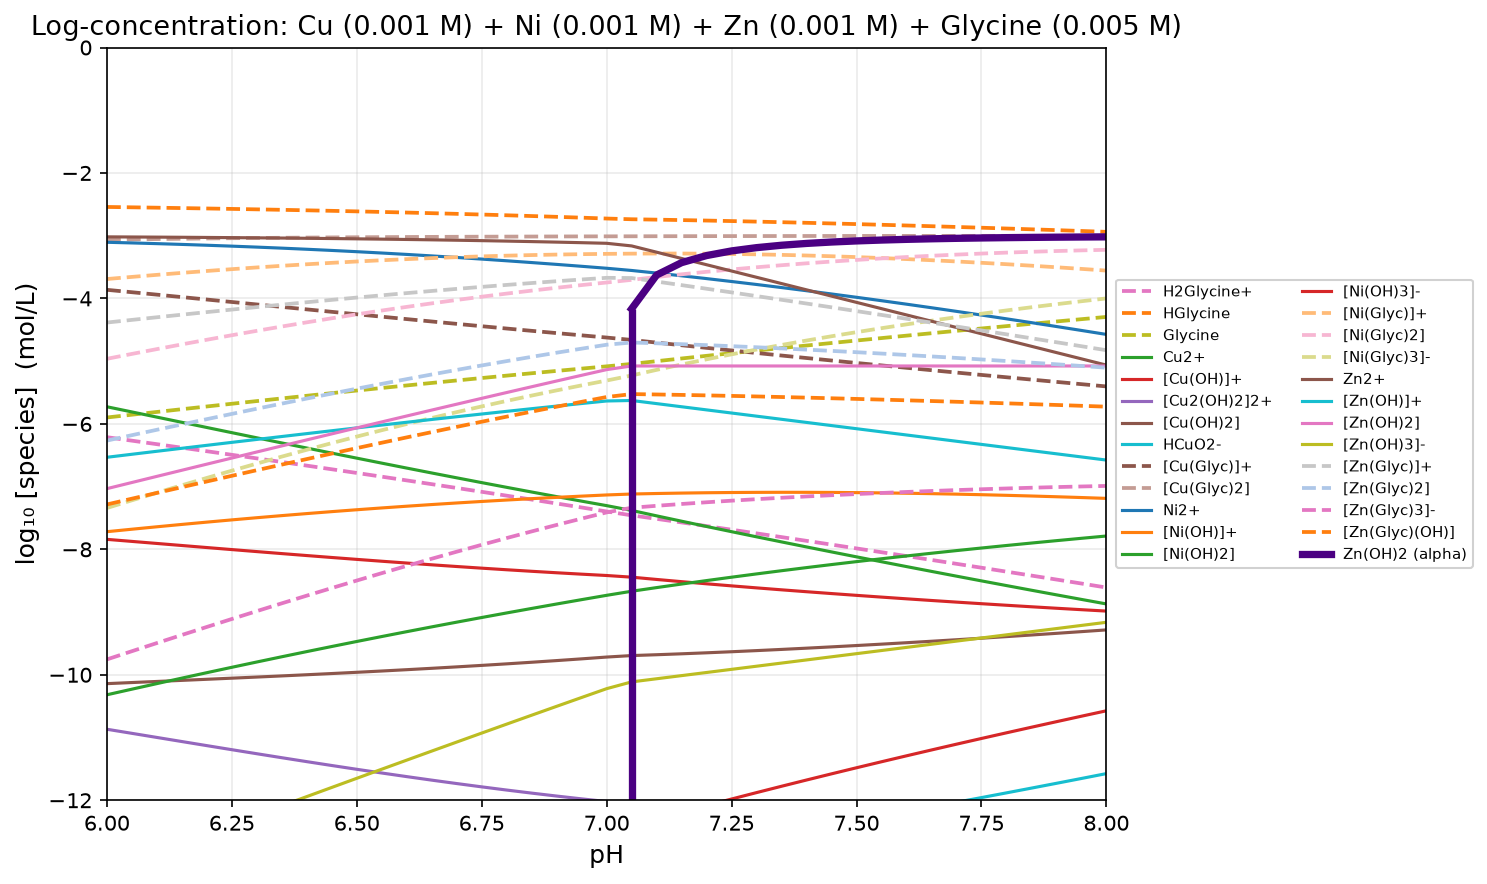

The table this chart was drawn from, first rows:
pH, H2O, H2Glycine+, HGlycine, Glycine, Cu+, Cu2+, [Cu(OH)]+, [Cu2(OH)2]2+, [Cu(OH)2], HCuO2-, [Cu3(OH)4]2+, CuO22-, [Cu(Glyc)]+, [Cu(Glyc)2], Ni2+, [Ni(OH)]+, [Ni(OH)2], [Ni(OH)3]-, [Ni4(OH)4]4+, [Ni(Glyc)]+, [Ni(Glyc)2], [Ni(Glyc)3]-, Zn2+
6, -2.200000e-01, -6.211985e+00, -2.541985e+00, -5.898158e+00, -3.000000e+02, -5.727188e+00, -7.841015e+00, -1.086820e+01, -1.014102e+01, -1.443199e+01, -1.610922e+01, -2.114053e+01, -3.863000e+00, -3.064985e+00, -3.104994e+00, -7.718822e+00, -1.031882e+01, -1.510499e+01, -1.569232e+01, -3.690807e+00, -4.962792e+00, -7.340950e+00, -3.018740e+00
6.05, -2.200000e-01, -6.267711e+00, -2.547711e+00, -5.853883e+00, -3.000000e+02, -5.809775e+00, -7.873602e+00, -1.093338e+01, -1.012360e+01, -1.436457e+01, -1.615698e+01, -2.102312e+01, -3.901313e+00, -3.059023e+00, -3.115445e+00, -7.679272e+00, -1.022927e+01, -1.496544e+01, -1.553412e+01, -3.656983e+00, -4.884693e+00, -7.218577e+00, -3.020742e+00
6.1, -2.200000e-01, -6.323659e+00, -2.553659e+00, -5.809832e+00, -3.000000e+02, -5.892463e+00, -7.906290e+00, -1.099875e+01, -1.010629e+01, -1.429726e+01, -1.620504e+01, -2.090581e+01, -3.939949e+00, -3.053608e+00, -3.126793e+00, -7.640621e+00, -1.014062e+01, -1.482679e+01, -1.537952e+01, -3.624280e+00, -4.807938e+00, -7.097770e+00, -3.022947e+00
6.15, -2.200000e-01, -6.379857e+00, -2.559857e+00, -5.766030e+00, -3.000000e+02, -5.975152e+00, -7.938980e+00, -1.106413e+01, -1.008898e+01, -1.422995e+01, -1.625311e+01, -2.078850e+01, -3.978837e+00, -3.048694e+00, -3.139089e+00, -7.602916e+00, -1.005292e+01, -1.468909e+01, -1.522870e+01, -3.592773e+00, -4.732630e+00, -6.978660e+00, -3.025370e+00
6.2, -2.200000e-01, -6.436332e+00, -2.566332e+00, -5.722505e+00, -3.000000e+02, -6.057747e+00, -7.971574e+00, -1.112932e+01, -1.007157e+01, -1.416255e+01, -1.630090e+01, -2.067109e+01, -4.017906e+00, -3.044239e+00, -3.152377e+00, -7.566204e+00, -9.966204e+00, -1.455238e+01, -1.508185e+01, -3.562537e+00, -4.658869e+00, -6.861374e+00, -3.028030e+00
6.25, -2.200000e-01, -6.493112e+00, -2.573112e+00, -5.679284e+00, -3.000000e+02, -6.140153e+00, -8.003980e+00, -1.119413e+01, -1.005398e+01, -1.409495e+01, -1.634811e+01, -2.055350e+01, -4.057092e+00, -3.040203e+00, -3.166702e+00, -7.530529e+00, -9.880529e+00, -1.441670e+01, -1.493915e+01, -3.533641e+00, -4.586752e+00, -6.746037e+00, -3.030946e+00
6.3, -2.200000e-01, -6.550221e+00, -2.580221e+00, -5.636394e+00, -3.000000e+02, -6.222280e+00, -8.036107e+00, -1.125839e+01, -1.003611e+01, -1.402708e+01, -1.639450e+01, -2.043563e+01, -4.096329e+00, -3.036550e+00, -3.182103e+00, -7.495930e+00, -9.795930e+00, -1.428210e+01, -1.480076e+01, -3.506152e+00, -4.516373e+00, -6.632767e+00, -3.034138e+00
6.35, -2.200000e-01, -6.607687e+00, -2.587687e+00, -5.593860e+00, -3.000000e+02, -6.304044e+00, -8.067871e+00, -1.132192e+01, -1.001787e+01, -1.395884e+01, -1.643979e+01, -2.031739e+01, -4.135558e+00, -3.033245e+00, -3.198615e+00, -7.462443e+00, -9.712443e+00, -1.414862e+01, -1.466681e+01, -3.480130e+00, -4.447817e+00, -6.521676e+00, -3.037628e+00
6.4, -2.200000e-01, -6.665533e+00, -2.595533e+00, -5.551706e+00, -3.000000e+02, -6.385363e+00, -8.099191e+00, -1.138455e+01, -9.999191e+00, -1.389016e+01, -1.648374e+01, -2.019871e+01, -4.174724e+00, -3.030257e+00, -3.216270e+00, -7.430097e+00, -9.630097e+00, -1.401627e+01, -1.453742e+01, -3.455630e+00, -4.381163e+00, -6.412869e+00, -3.041437e+00
6.45, -2.200000e-01, -6.723783e+00, -2.603783e+00, -5.509955e+00, -3.000000e+02, -6.466162e+00, -8.129989e+00, -1.144615e+01, -9.979989e+00, -1.382096e+01, -1.652614e+01, -2.007951e+01, -4.213772e+00, -3.027554e+00, -3.235091e+00, -7.398918e+00, -9.548918e+00, -1.388509e+01, -1.441271e+01, -3.432701e+00, -4.316483e+00, -6.306438e+00, -3.045588e+00
6.5, -2.200000e-01, -6.782458e+00, -2.612458e+00, -5.468631e+00, -3.000000e+02, -6.546369e+00, -8.160196e+00, -1.150656e+01, -9.960196e+00, -1.375117e+01, -1.656676e+01, -1.995971e+01, -4.252654e+00, -3.025112e+00, -3.255096e+00, -7.368924e+00, -9.468924e+00, -1.375510e+01, -1.429273e+01, -3.411382e+00, -4.253840e+00, -6.202470e+00, -3.050105e+00
6.55, -2.200000e-01, -6.841580e+00, -2.621580e+00, -5.427752e+00, -3.000000e+02, -6.625918e+00, -8.189745e+00, -1.156566e+01, -9.939745e+00, -1.368072e+01, -1.660541e+01, -1.983926e+01, -4.291325e+00, -3.022905e+00, -3.276299e+00, -7.340126e+00, -9.390126e+00, -1.362630e+01, -1.417754e+01, -3.391706e+00, -4.193286e+00, -6.101038e+00, -3.055012e+00
6.6, -2.200000e-01, -6.901168e+00, -2.631168e+00, -5.387340e+00, -3.000000e+02, -6.704746e+00, -8.218574e+00, -1.162332e+01, -9.918574e+00, -1.360955e+01, -1.664189e+01, -1.971809e+01, -4.329742e+00, -3.020909e+00, -3.298702e+00, -7.312529e+00, -9.312529e+00, -1.349870e+01, -1.406715e+01, -3.373697e+00, -4.134865e+00, -6.002206e+00, -3.060335e+00
6.65, -2.200000e-01, -6.961240e+00, -2.641240e+00, -5.347413e+00, -3.000000e+02, -6.782798e+00, -8.246625e+00, -1.167942e+01, -9.896625e+00, -1.353760e+01, -1.667605e+01, -1.959614e+01, -4.367865e+00, -3.019106e+00, -3.322304e+00, -7.286131e+00, -9.236131e+00, -1.337230e+01, -1.396156e+01, -3.357372e+00, -4.078612e+00, -5.906025e+00, -3.066100e+00
6.7, -2.200000e-01, -7.021814e+00, -2.651814e+00, -5.307987e+00, -3.000000e+02, -6.860019e+00, -8.273847e+00, -1.173387e+01, -9.873847e+00, -1.346482e+01, -1.670771e+01, -1.947336e+01, -4.405661e+00, -3.017475e+00, -3.347094e+00, -7.260921e+00, -9.160921e+00, -1.324709e+01, -1.386072e+01, -3.342736e+00, -4.024550e+00, -5.812537e+00, -3.072335e+00
6.75, -2.200000e-01, -7.082906e+00, -2.662906e+00, -5.269078e+00, -3.000000e+02, -6.936361e+00, -8.300189e+00, -1.178655e+01, -9.850189e+00, -1.339116e+01, -1.673674e+01, -1.934971e+01, -4.443094e+00, -3.016000e+00, -3.373054e+00, -7.236882e+00, -9.086882e+00, -1.312305e+01, -1.376456e+01, -3.329787e+00, -3.972693e+00, -5.721771e+00, -3.079067e+00
6.8, -2.200000e-01, -7.144530e+00, -2.674530e+00, -5.230702e+00, -3.000000e+02, -7.011779e+00, -8.325607e+00, -1.183739e+01, -9.825607e+00, -1.331658e+01, -1.676299e+01, -1.922512e+01, -4.480136e+00, -3.014666e+00, -3.400160e+00, -7.213987e+00, -9.013987e+00, -1.300016e+01, -1.367299e+01, -3.318517e+00, -3.923046e+00, -5.633749e+00, -3.086325e+00
6.85, -2.200000e-01, -7.206700e+00, -2.686700e+00, -5.192872e+00, -3.000000e+02, -7.086231e+00, -8.350059e+00, -1.188629e+01, -9.800059e+00, -1.324103e+01, -1.678635e+01, -1.909958e+01, -4.516758e+00, -3.013458e+00, -3.428378e+00, -7.192206e+00, -8.942206e+00, -1.287838e+01, -1.358586e+01, -3.308905e+00, -3.875605e+00, -5.548477e+00, -3.094140e+00
6.9, -2.200000e-01, -7.269429e+00, -2.699429e+00, -5.155601e+00, -3.000000e+02, -7.159679e+00, -8.373507e+00, -1.193319e+01, -9.773507e+00, -1.316448e+01, -1.680669e+01, -1.897302e+01, -4.552935e+00, -3.012364e+00, -3.457670e+00, -7.171498e+00, -8.871498e+00, -1.275767e+01, -1.350303e+01, -3.300926e+00, -3.830355e+00, -5.465956e+00, -3.102543e+00
6.95, -2.200000e-01, -7.332728e+00, -2.712728e+00, -5.118901e+00, -3.000000e+02, -7.232090e+00, -8.395917e+00, -1.197801e+01, -9.745917e+00, -1.308689e+01, -1.682392e+01, -1.884543e+01, -4.588645e+00, -3.011373e+00, -3.487990e+00, -7.151818e+00, -8.801818e+00, -1.263799e+01, -1.342431e+01, -3.294546e+00, -3.787274e+00, -5.386174e+00, -3.111568e+00
7, -2.200000e-01, -7.396608e+00, -2.726608e+00, -5.082780e+00, -3.000000e+02, -7.303431e+00, -8.417259e+00, -1.202069e+01, -9.717259e+00, -1.300823e+01, -1.683795e+01, -1.871678e+01, -4.623867e+00, -3.010474e+00, -3.519288e+00, -7.133115e+00, -8.733115e+00, -1.251929e+01, -1.334950e+01, -3.289723e+00, -3.746330e+00, -5.309111e+00, -3.121249e+00
7.05, -2.200000e-01, -7.457953e+00, -2.737953e+00, -5.044126e+00, -3.000000e+02, -7.379857e+00, -8.443684e+00, -1.207354e+01, -9.693684e+00, -1.293466e+01, -1.686722e+01, -1.859320e+01, -4.661637e+00, -3.009590e+00, -3.554407e+00, -7.118234e+00, -8.668234e+00, -1.240441e+01, -1.328997e+01, -3.286187e+00, -3.704140e+00, -5.228266e+00, -3.163173e+00
7.1, -2.200000e-01, -7.514252e+00, -2.744252e+00, -5.000425e+00, -3.000000e+02, -7.466349e+00, -8.480176e+00, -1.214652e+01, -9.680176e+00, -1.287115e+01, -1.692670e+01, -1.847969e+01, -4.704428e+00, -3.008680e+00, -3.596164e+00, -7.109991e+00, -8.609991e+00, -1.229616e+01, -1.325700e+01, -3.284243e+00, -3.658495e+00, -5.138920e+00, -3.263173e+00
7.15, -2.200000e-01, -7.571230e+00, -2.751230e+00, -4.957402e+00, -3.000000e+02, -7.551581e+00, -8.515408e+00, -1.221699e+01, -9.665408e+00, -1.280638e+01, -1.698240e+01, -1.836493e+01, -4.746638e+00, -3.007867e+00, -3.639426e+00, -7.103254e+00, -8.553254e+00, -1.218943e+01, -1.323005e+01, -3.284484e+00, -3.615713e+00, -5.053116e+00, -3.363173e+00
7.2, -2.200000e-01, -7.628835e+00, -2.758835e+00, -4.915008e+00, -3.000000e+02, -7.635644e+00, -8.549471e+00, -1.228511e+01, -9.649471e+00, -1.274044e+01, -1.703459e+01, -1.824899e+01, -4.788306e+00, -3.007141e+00, -3.684168e+00, -7.097995e+00, -8.497995e+00, -1.208417e+01, -1.320902e+01, -3.286830e+00, -3.575665e+00, -4.970672e+00, -3.463173e+00
7.25, -2.200000e-01, -7.687019e+00, -2.767019e+00, -4.873192e+00, -3.000000e+02, -7.718623e+00, -8.582450e+00, -1.235107e+01, -9.632450e+00, -1.267342e+01, -1.708352e+01, -1.813197e+01, -4.829470e+00, -3.006489e+00, -3.730360e+00, -7.094188e+00, -8.444188e+00, -1.198036e+01, -1.319379e+01, -3.291207e+00, -3.538227e+00, -4.891419e+00, -3.563173e+00
7.3, -2.200000e-01, -7.745739e+00, -2.775739e+00, -4.831912e+00, -3.000000e+02, -7.800598e+00, -8.614426e+00, -1.241502e+01, -9.614426e+00, -1.260540e+01, -1.712945e+01, -1.801394e+01, -4.870165e+00, -3.005904e+00, -3.777977e+00, -7.091804e+00, -8.391804e+00, -1.187798e+01, -1.318425e+01, -3.297543e+00, -3.503282e+00, -4.815194e+00, -3.663173e+00
7.35, -2.200000e-01, -7.804954e+00, -2.784954e+00, -4.791127e+00, -3.000000e+02, -7.881642e+00, -8.645470e+00, -1.247711e+01, -9.595470e+00, -1.253644e+01, -1.717258e+01, -1.789499e+01, -4.910424e+00, -3.005378e+00, -3.826987e+00, -7.090815e+00, -8.340815e+00, -1.177699e+01, -1.318030e+01, -3.305769e+00, -3.470723e+00, -4.741850e+00, -3.763173e+00
7.4, -2.200000e-01, -7.864628e+00, -2.794628e+00, -4.750800e+00, -3.000000e+02, -7.961820e+00, -8.675648e+00, -1.253747e+01, -9.575648e+00, -1.246662e+01, -1.721312e+01, -1.777517e+01, -4.950275e+00, -3.004903e+00, -3.877363e+00, -7.091190e+00, -8.291190e+00, -1.167736e+01, -1.318180e+01, -3.315818e+00, -3.440446e+00, -4.671246e+00, -3.863173e+00
7.45, -2.200000e-01, -7.924728e+00, -2.804728e+00, -4.710900e+00, -3.000000e+02, -8.041192e+00, -8.705019e+00, -1.259621e+01, -9.555019e+00, -1.239599e+01, -1.725123e+01, -1.765454e+01, -4.989747e+00, -3.004475e+00, -3.929071e+00, -7.092899e+00, -8.242899e+00, -1.157907e+01, -1.318863e+01, -3.327626e+00, -3.412354e+00, -4.603254e+00, -3.963173e+00
7.5, -2.200000e-01, -7.985226e+00, -2.815226e+00, -4.671398e+00, -3.000000e+02, -8.119809e+00, -8.733636e+00, -1.265344e+01, -9.533636e+00, -1.232461e+01, -1.728708e+01, -1.753315e+01, -5.028862e+00, -3.004087e+00, -3.982079e+00, -7.095906e+00, -8.195906e+00, -1.148208e+01, -1.320066e+01, -3.341131e+00, -3.386357e+00, -4.537755e+00, -4.063173e+00
7.55, -2.200000e-01, -8.046097e+00, -2.826097e+00, -4.632269e+00, -3.000000e+02, -8.197715e+00, -8.761543e+00, -1.270926e+01, -9.511543e+00, -1.225252e+01, -1.732080e+01, -1.741106e+01, -5.067639e+00, -3.003736e+00, -4.036349e+00, -7.100176e+00, -8.150176e+00, -1.138635e+01, -1.321774e+01, -3.356273e+00, -3.362370e+00, -4.474639e+00, -4.163173e+00
7.6, -2.200000e-01, -8.107321e+00, -2.837321e+00, -4.593494e+00, -3.000000e+02, -8.274948e+00, -8.788776e+00, -1.276372e+01, -9.488776e+00, -1.217975e+01, -1.735250e+01, -1.728829e+01, -5.106097e+00, -3.003418e+00, -4.091843e+00, -7.105671e+00, -8.105671e+00, -1.129184e+01, -1.323972e+01, -3.372992e+00, -3.340313e+00, -4.413807e+00, -4.263173e+00
7.65, -2.200000e-01, -8.168882e+00, -2.848882e+00, -4.555055e+00, -3.000000e+02, -8.351538e+00, -8.815366e+00, -1.281690e+01, -9.465366e+00, -1.210634e+01, -1.738227e+01, -1.716488e+01, -5.144248e+00, -3.003130e+00, -4.148519e+00, -7.112347e+00, -8.062347e+00, -1.119852e+01, -1.326642e+01, -3.391229e+00, -3.320111e+00, -4.355165e+00, -4.363173e+00
7.7, -2.200000e-01, -8.230767e+00, -2.860767e+00, -4.516940e+00, -3.000000e+02, -8.427506e+00, -8.841333e+00, -1.286884e+01, -9.441333e+00, -1.203231e+01, -1.741017e+01, -1.704085e+01, -5.182100e+00, -3.002867e+00, -4.206331e+00, -7.120158e+00, -8.020158e+00, -1.110633e+01, -1.329767e+01, -3.410925e+00, -3.301692e+00, -4.298632e+00, -4.463173e+00
7.75, -2.200000e-01, -8.292968e+00, -2.872968e+00, -4.479140e+00, -3.000000e+02, -8.502866e+00, -8.866694e+00, -1.291956e+01, -9.416694e+00, -1.195767e+01, -1.743625e+01, -1.691621e+01, -5.219661e+00, -3.002629e+00, -4.265228e+00, -7.129056e+00, -7.979056e+00, -1.101523e+01, -1.333326e+01, -3.432023e+00, -3.284991e+00, -4.244131e+00, -4.563173e+00
7.8, -2.200000e-01, -8.355480e+00, -2.885480e+00, -4.441652e+00, -3.000000e+02, -8.577625e+00, -8.891453e+00, -1.296908e+01, -9.391453e+00, -1.188243e+01, -1.746053e+01, -1.679097e+01, -5.256932e+00, -3.002412e+00, -4.325156e+00, -7.138983e+00, -7.938983e+00, -1.092516e+01, -1.337297e+01, -3.454463e+00, -3.269942e+00, -4.191595e+00, -4.663173e+00
7.85, -2.200000e-01, -8.418303e+00, -2.898303e+00, -4.404475e+00, -3.000000e+02, -8.651782e+00, -8.915609e+00, -1.301739e+01, -9.365609e+00, -1.180658e+01, -1.748300e+01, -1.666513e+01, -5.293912e+00, -3.002215e+00, -4.386054e+00, -7.149881e+00, -7.899881e+00, -1.083605e+01, -1.341656e+01, -3.478184e+00, -3.256487e+00, -4.140962e+00, -4.763173e+00
7.9, -2.200000e-01, -8.481441e+00, -2.911441e+00, -4.367613e+00, -3.000000e+02, -8.725326e+00, -8.939153e+00, -1.306448e+01, -9.339153e+00, -1.173013e+01, -1.750363e+01, -1.653867e+01, -5.330594e+00, -3.002035e+00, -4.447856e+00, -7.161683e+00, -7.861683e+00, -1.074786e+01, -1.346377e+01, -3.503124e+00, -3.244565e+00, -4.092178e+00, -4.863173e+00
7.95, -2.200000e-01, -8.544901e+00, -2.924901e+00, -4.331074e+00, -3.000000e+02, -8.798241e+00, -8.962069e+00, -1.311031e+01, -9.312069e+00, -1.165304e+01, -1.752238e+01, -1.641159e+01, -5.366970e+00, -3.001871e+00, -4.510492e+00, -7.174319e+00, -7.824319e+00, -1.066049e+01, -1.351431e+01, -3.529220e+00, -3.234121e+00, -4.045195e+00, -4.963173e+00
8, -2.200000e-01, -8.608695e+00, -2.938695e+00, -4.294868e+00, -3.000000e+02, -8.870503e+00, -8.984331e+00, -1.315483e+01, -9.284331e+00, -1.157530e+01, -1.753917e+01, -1.628385e+01, -5.403026e+00, -3.001722e+00, -4.573883e+00, -7.187710e+00, -7.787710e+00, -1.057388e+01, -1.356788e+01, -3.556405e+00, -3.225101e+00, -3.999969e+00, -5.063173e+00
